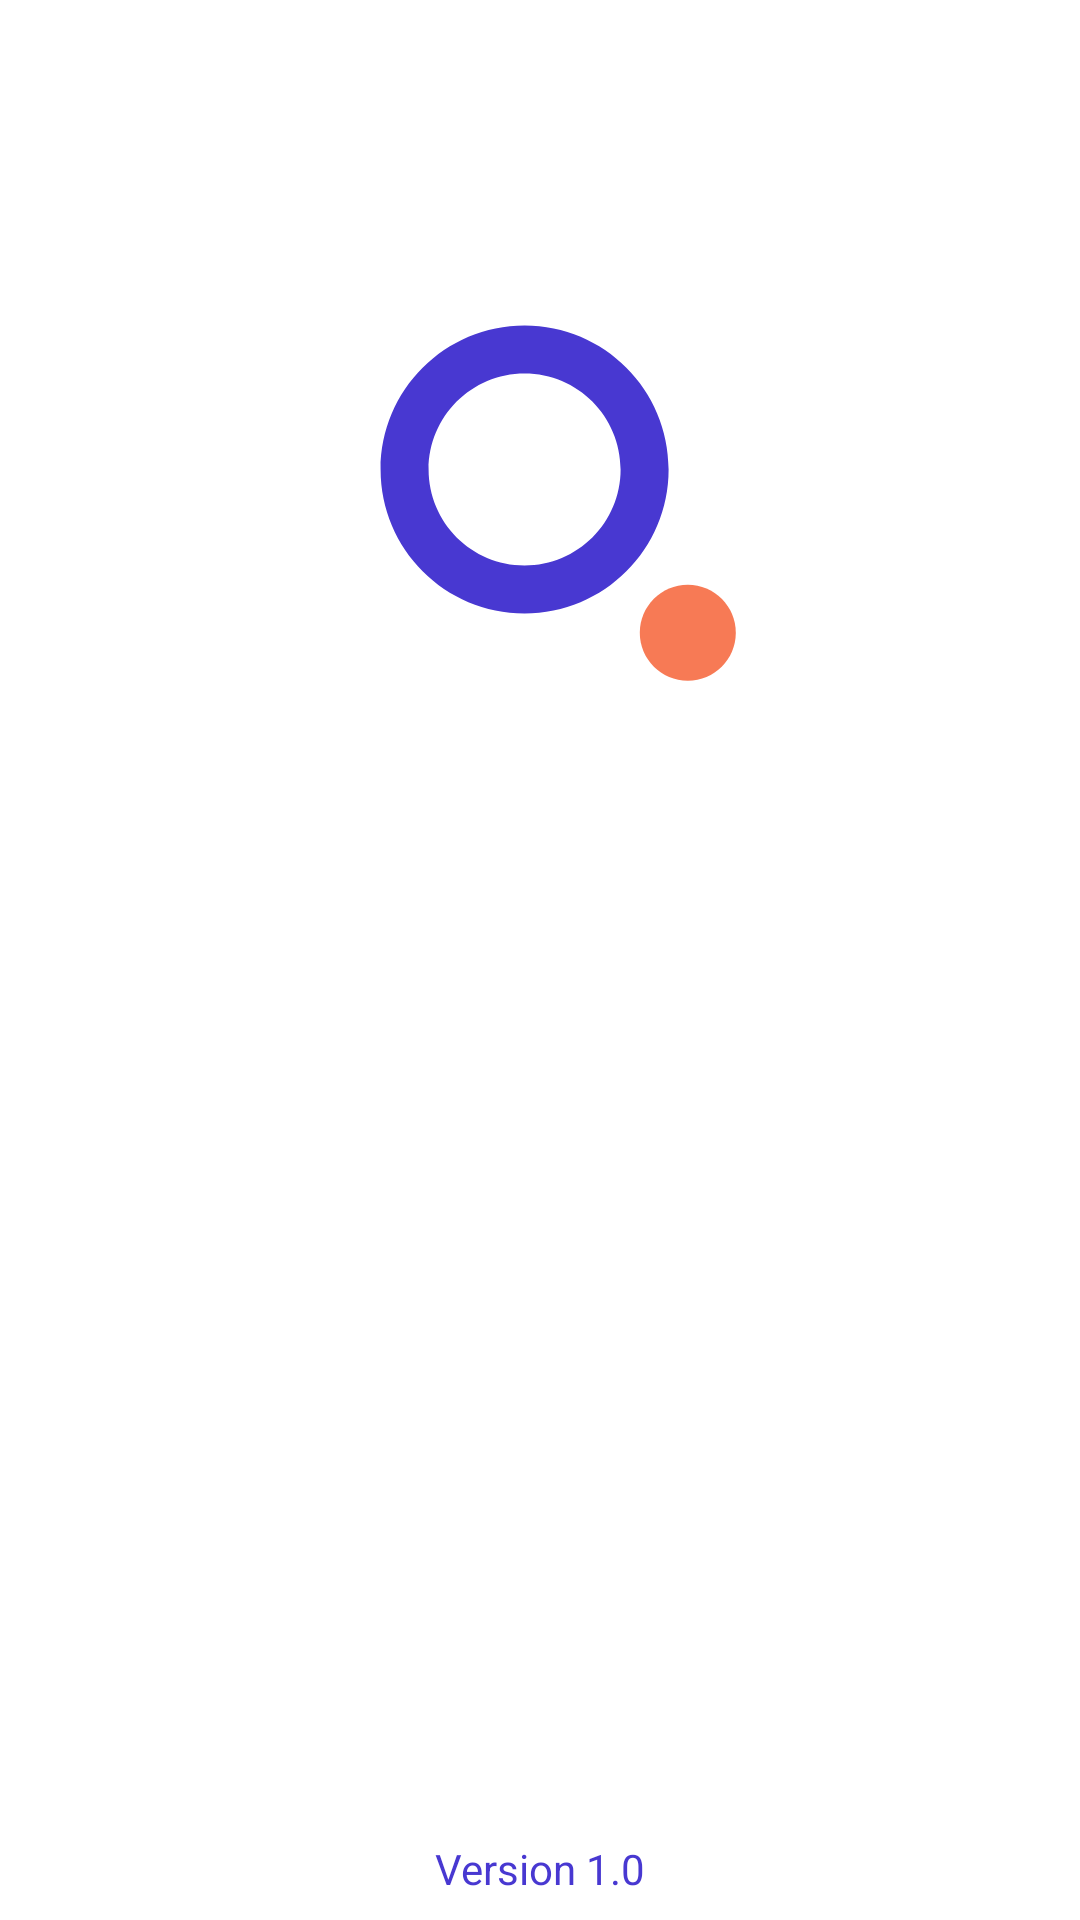

Write the Android layout XML for this screen, with the resource values it uses.
<!-- AndroidManifest.xml: application theme Theme.AudioBook -->
<!-- res/layout/activity_splash.xml -->
<?xml version="1.0" encoding="utf-8"?>
<androidx.constraintlayout.widget.ConstraintLayout
    xmlns:android="http://schemas.android.com/apk/res/android"
    xmlns:app="http://schemas.android.com/apk/res-auto"
    android:layout_width="match_parent"
    android:layout_height="match_parent"
    android:orientation="vertical"
    android:background="#ffffff"
    >

    <ImageView
        android:id="@+id/spl_logo"
        android:layout_width="wrap_content"
        android:layout_height="wrap_content"
        android:layout_marginStart="60dp"
        android:layout_marginTop="16dp"
        android:src="@drawable/logo_splash"
        app:layout_constraintBottom_toBottomOf="parent"
        app:layout_constraintEnd_toEndOf="parent"
        app:layout_constraintHorizontal_bias="0.34"
        app:layout_constraintStart_toStartOf="parent"
        app:layout_constraintTop_toTopOf="parent"
        app:layout_constraintVertical_bias="0.158" />

    <TextView
        android:layout_width="wrap_content"
        android:layout_height="wrap_content"
        android:layout_marginTop="364dp"
        android:text="Version 1.0"
        android:textSize="14sp"
        app:layout_constraintEnd_toEndOf="parent"
        app:layout_constraintStart_toStartOf="parent"
        app:layout_constraintTop_toBottomOf="@id/spl_logo"
        android:textColor="@color/primary_50"
        />

</androidx.constraintlayout.widget.ConstraintLayout>
<!-- resources referenced by this layout -->
<resources>
  <color name="primary_50">#4838D1</color>
  <!-- drawable logo_splash (drawable) -->
  <vector xmlns:android="http://schemas.android.com/apk/res/android"
      android:width="160dp"
      android:height="160dp"
      android:viewportWidth="160"
      android:viewportHeight="160">
    <path
        android:pathData="M67.2,99.2C84.87,99.2 99.2,84.87 99.2,67.2C99.2,49.53 84.87,35.2 67.2,35.2C49.53,35.2 35.2,49.53 35.2,67.2C35.2,84.87 49.53,99.2 67.2,99.2ZM67.2,115.2C93.71,115.2 115.2,93.71 115.2,67.2C115.2,40.69 93.71,19.2 67.2,19.2C40.69,19.2 19.2,40.69 19.2,67.2C19.2,93.71 40.69,115.2 67.2,115.2Z"
        android:fillColor="#4838D1"
        android:fillType="evenOdd"/>
    <path
        android:pathData="M137.6,121.6C137.6,130.44 130.44,137.6 121.6,137.6C112.76,137.6 105.6,130.44 105.6,121.6C105.6,112.76 112.76,105.6 121.6,105.6C130.44,105.6 137.6,112.76 137.6,121.6Z"
        android:fillColor="#F77A55"/>
  </vector>
  <style name="Theme.AudioBook" parent="Theme.MaterialComponents.DayNight.NoActionBar">
          
          <item name="colorPrimary">@color/purple_500</item>
          <item name="colorPrimaryVariant">@color/purple_700</item>
          <item name="colorOnPrimary">@color/white</item>
          
          <item name="colorSecondary">@color/teal_200</item>
          <item name="colorSecondaryVariant">@color/teal_700</item>
          <item name="colorOnSecondary">@color/black</item>
          
          <item name="android:statusBarColor">?attr/colorPrimaryVariant</item>
          
      </style>
  <color name="purple_500">#FF6200EE</color>
  <color name="purple_700">#FF3700B3</color>
  <color name="white">#FFFFFFFF</color>
  <color name="teal_200">#FF03DAC5</color>
  <color name="teal_700">#FF018786</color>
  <color name="black">#FF000000</color>
</resources>
